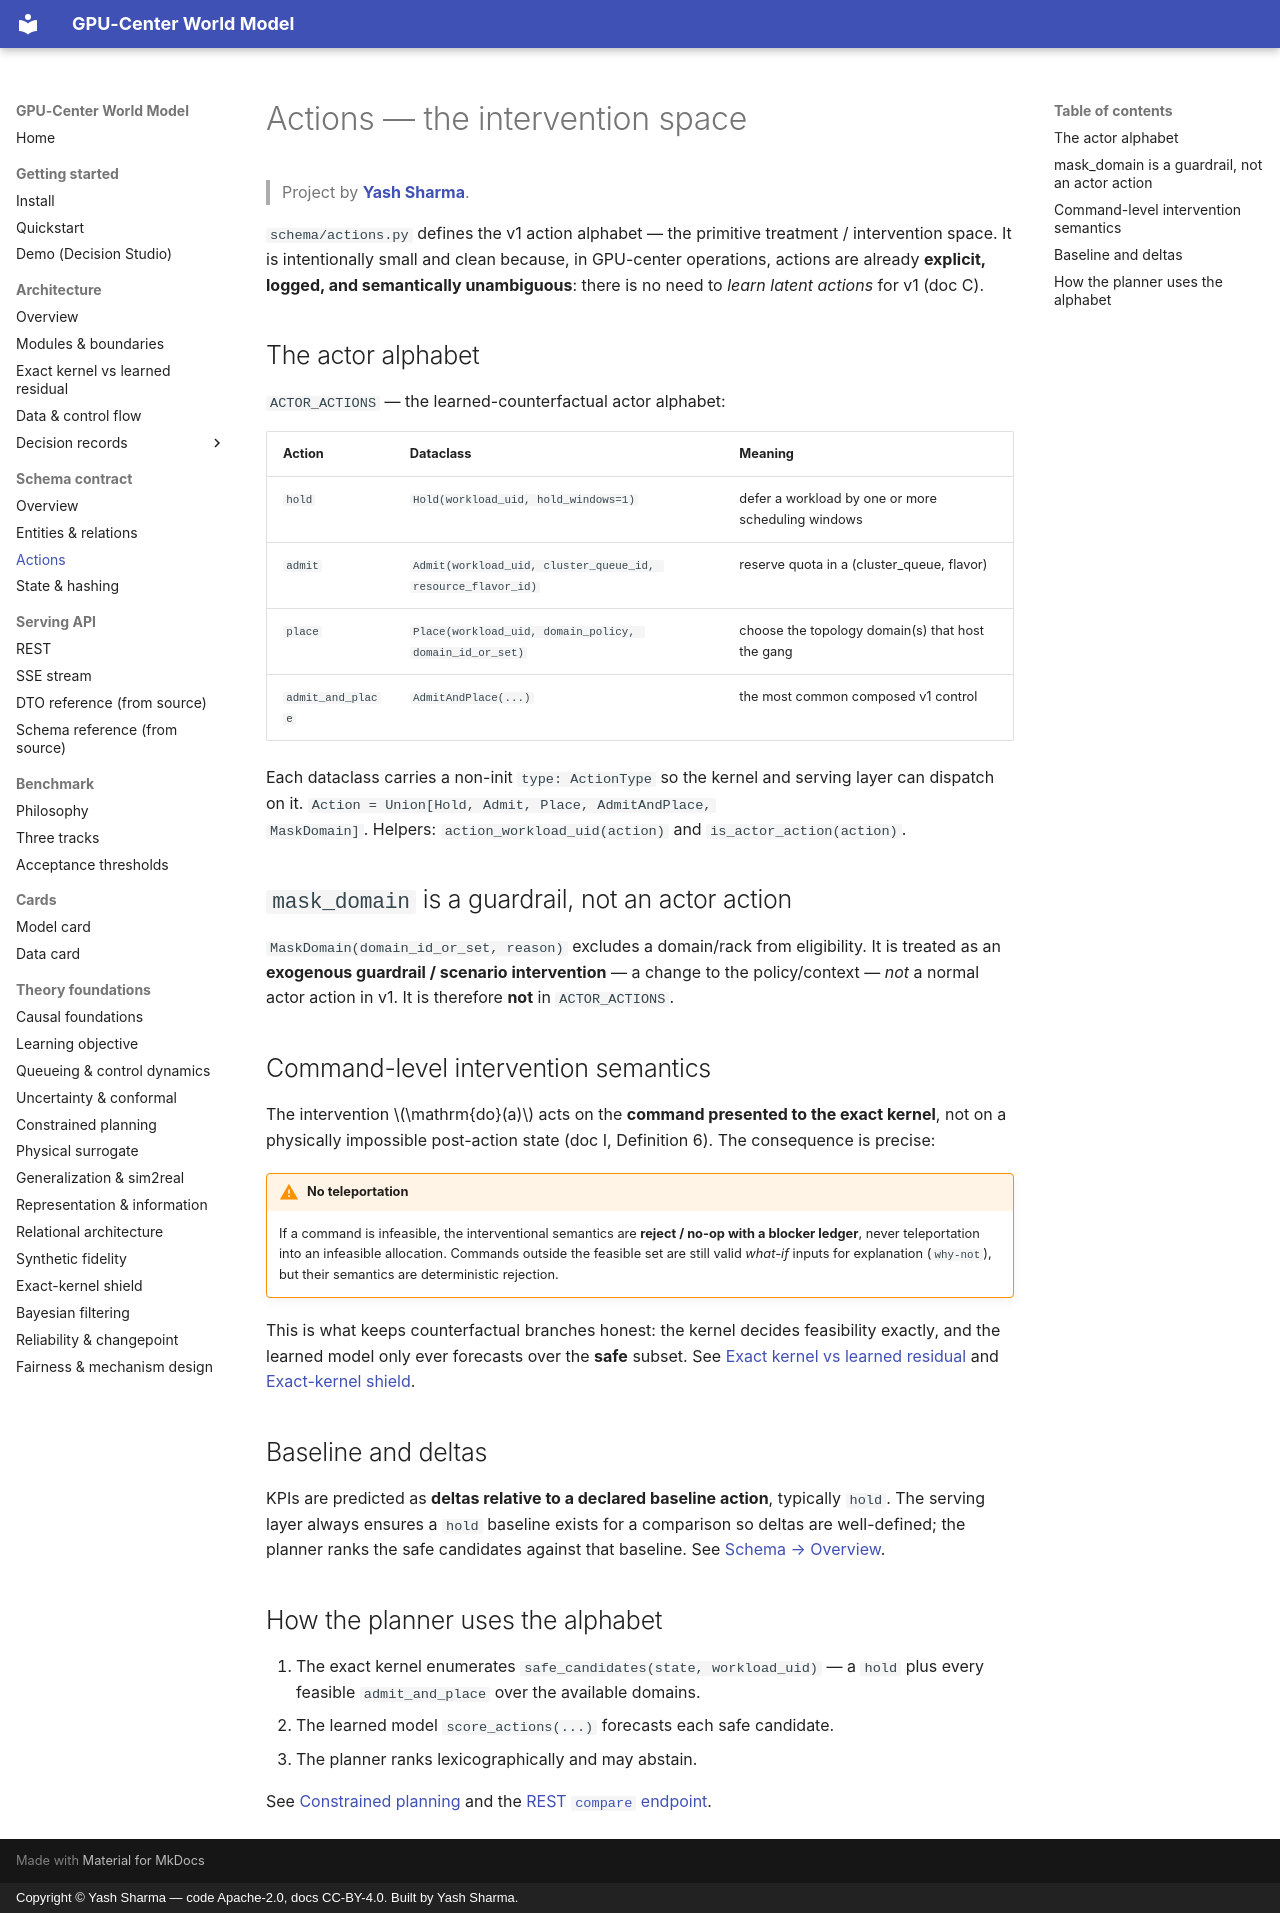

repository: YashSharmaa/World-Model · page: schema/actions/index.html · generator: mkdocs · copyright: Copyright © Yash Sharma — code Apache-2.0, docs CC-BY-4.0. Built by Yash Sharma.

<!--
  GPU-Center World Model — schema actions.
  Author:  Yash Sharma · https://www.linkedin.com/in/yashsharmaa/
  License: CC-BY-4.0
-->

# Actions — the intervention space

> Project by **[Yash Sharma](https://www.linkedin.com/in/yashsharmaa/)**.

`schema/actions.py` defines the v1 action alphabet — the primitive treatment /
intervention space. It is intentionally small and clean because, in GPU-center
operations, actions are already **explicit, logged, and semantically
unambiguous**: there is no need to *learn latent actions* for v1 (doc C).

## The actor alphabet

`ACTOR_ACTIONS` — the learned-counterfactual actor alphabet:

| Action | Dataclass | Meaning |
|---|---|---|
| `hold` | `Hold(workload_uid, hold_windows=1)` | defer a workload by one or more scheduling windows |
| `admit` | `Admit(workload_uid, cluster_queue_id, resource_flavor_id)` | reserve quota in a (cluster_queue, flavor) |
| `place` | `Place(workload_uid, domain_policy, domain_id_or_set)` | choose the topology domain(s) that host the gang |
| `admit_and_place` | `AdmitAndPlace(...)` | the most common composed v1 control |

Each dataclass carries a non-init `type: ActionType` so the kernel and serving
layer can dispatch on it. `Action = Union[Hold, Admit, Place, AdmitAndPlace,
MaskDomain]`. Helpers: `action_workload_uid(action)` and
`is_actor_action(action)`.

## `mask_domain` is a guardrail, not an actor action

`MaskDomain(domain_id_or_set, reason)` excludes a domain/rack from eligibility. It
is treated as an **exogenous guardrail / scenario intervention** — a change to the
policy/context — *not* a normal actor action in v1. It is therefore **not** in
`ACTOR_ACTIONS`.

## Command-level intervention semantics

The intervention $\mathrm{do}(a)$ acts on the **command presented to the exact
kernel**, not on a physically impossible post-action state (doc I, Definition 6).
The consequence is precise:

!!! warning "No teleportation"
    If a command is infeasible, the interventional semantics are **reject / no-op
    with a blocker ledger**, never teleportation into an infeasible allocation.
    Commands outside the feasible set are still valid *what-if* inputs for
    explanation (`why-not`), but their semantics are deterministic rejection.

This is what keeps counterfactual branches honest: the kernel decides feasibility
exactly, and the learned model only ever forecasts over the **safe** subset. See
[Exact kernel vs learned residual](../architecture/exact-kernel-vs-learned.md) and
[Exact-kernel shield](../theory/exact-kernel-shield.md).

## Baseline and deltas

KPIs are predicted as **deltas relative to a declared baseline action**, typically
`hold`. The serving layer always ensures a `hold` baseline exists for a comparison
so deltas are well-defined; the planner ranks the safe candidates against that
baseline. See [Schema → Overview](overview.md#kpis-the-targets-worth-predicting).

## How the planner uses the alphabet

1. The exact kernel enumerates `safe_candidates(state, workload_uid)` — a `hold`
   plus every feasible `admit_and_place` over the available domains.
2. The learned model `score_actions(...)` forecasts each safe candidate.
3. The planner ranks lexicographically and may abstain.

See [Constrained planning](../theory/constrained-planning.md) and the
[REST `compare` endpoint](../api/rest.md#post-apiv1actionscompare).
